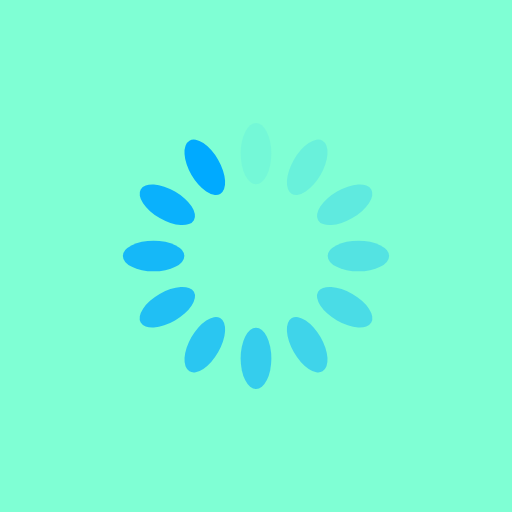
t = 0.00 s
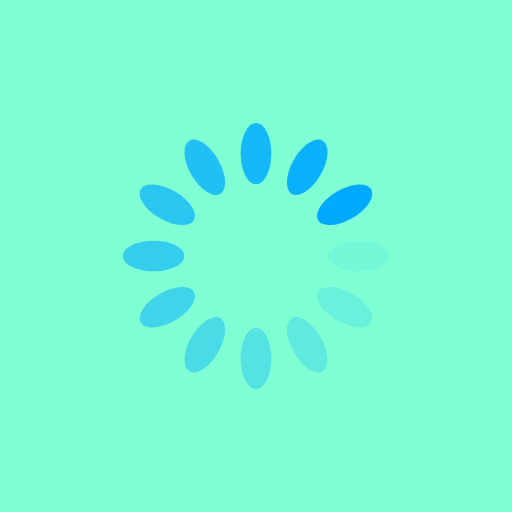
t = 0.25 s
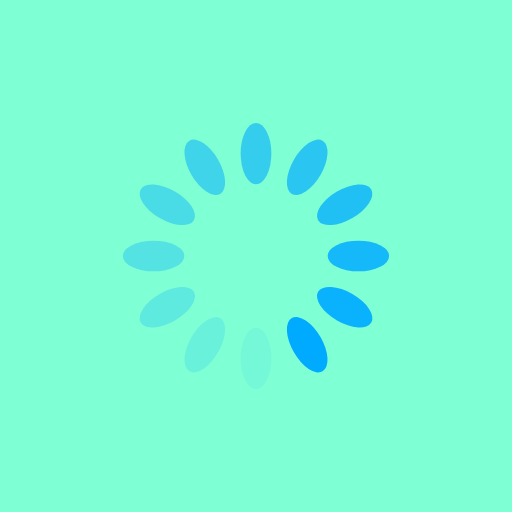
t = 0.50 s
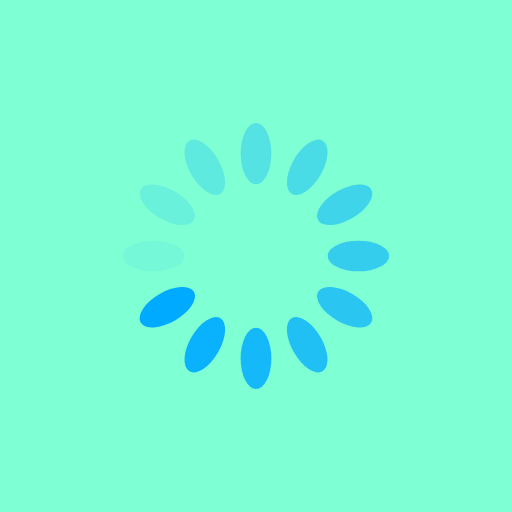
t = 0.75 s

The animated SVG that drew these frames (rendered in a browser with its animation timeline set to each time). Animation: 12 SMIL elements (animate=12); one cycle of 1.00 s, repeats indefinitely.

<?xml version="1.0" encoding="utf-8"?>
<svg xmlns="http://www.w3.org/2000/svg" xmlns:xlink="http://www.w3.org/1999/xlink" style="margin: auto; background: rgb(127, 255, 212); display: block; shape-rendering: auto;" width="200px" height="200px" viewBox="0 0 100 100" preserveAspectRatio="xMidYMid">
<g transform="rotate(0 50 50)">
  <rect x="47" y="24" rx="3" ry="6" width="6" height="12" fill="#00aaff">
    <animate attributeName="opacity" values="1;0" keyTimes="0;1" dur="1s" begin="-0.9166666666666666s" repeatCount="indefinite"></animate>
  </rect>
</g><g transform="rotate(30 50 50)">
  <rect x="47" y="24" rx="3" ry="6" width="6" height="12" fill="#00aaff">
    <animate attributeName="opacity" values="1;0" keyTimes="0;1" dur="1s" begin="-0.8333333333333334s" repeatCount="indefinite"></animate>
  </rect>
</g><g transform="rotate(60 50 50)">
  <rect x="47" y="24" rx="3" ry="6" width="6" height="12" fill="#00aaff">
    <animate attributeName="opacity" values="1;0" keyTimes="0;1" dur="1s" begin="-0.75s" repeatCount="indefinite"></animate>
  </rect>
</g><g transform="rotate(90 50 50)">
  <rect x="47" y="24" rx="3" ry="6" width="6" height="12" fill="#00aaff">
    <animate attributeName="opacity" values="1;0" keyTimes="0;1" dur="1s" begin="-0.6666666666666666s" repeatCount="indefinite"></animate>
  </rect>
</g><g transform="rotate(120 50 50)">
  <rect x="47" y="24" rx="3" ry="6" width="6" height="12" fill="#00aaff">
    <animate attributeName="opacity" values="1;0" keyTimes="0;1" dur="1s" begin="-0.5833333333333334s" repeatCount="indefinite"></animate>
  </rect>
</g><g transform="rotate(150 50 50)">
  <rect x="47" y="24" rx="3" ry="6" width="6" height="12" fill="#00aaff">
    <animate attributeName="opacity" values="1;0" keyTimes="0;1" dur="1s" begin="-0.5s" repeatCount="indefinite"></animate>
  </rect>
</g><g transform="rotate(180 50 50)">
  <rect x="47" y="24" rx="3" ry="6" width="6" height="12" fill="#00aaff">
    <animate attributeName="opacity" values="1;0" keyTimes="0;1" dur="1s" begin="-0.4166666666666667s" repeatCount="indefinite"></animate>
  </rect>
</g><g transform="rotate(210 50 50)">
  <rect x="47" y="24" rx="3" ry="6" width="6" height="12" fill="#00aaff">
    <animate attributeName="opacity" values="1;0" keyTimes="0;1" dur="1s" begin="-0.3333333333333333s" repeatCount="indefinite"></animate>
  </rect>
</g><g transform="rotate(240 50 50)">
  <rect x="47" y="24" rx="3" ry="6" width="6" height="12" fill="#00aaff">
    <animate attributeName="opacity" values="1;0" keyTimes="0;1" dur="1s" begin="-0.25s" repeatCount="indefinite"></animate>
  </rect>
</g><g transform="rotate(270 50 50)">
  <rect x="47" y="24" rx="3" ry="6" width="6" height="12" fill="#00aaff">
    <animate attributeName="opacity" values="1;0" keyTimes="0;1" dur="1s" begin="-0.16666666666666666s" repeatCount="indefinite"></animate>
  </rect>
</g><g transform="rotate(300 50 50)">
  <rect x="47" y="24" rx="3" ry="6" width="6" height="12" fill="#00aaff">
    <animate attributeName="opacity" values="1;0" keyTimes="0;1" dur="1s" begin="-0.08333333333333333s" repeatCount="indefinite"></animate>
  </rect>
</g><g transform="rotate(330 50 50)">
  <rect x="47" y="24" rx="3" ry="6" width="6" height="12" fill="#00aaff">
    <animate attributeName="opacity" values="1;0" keyTimes="0;1" dur="1s" begin="0s" repeatCount="indefinite"></animate>
  </rect>
</g>
<!-- [ldio] generated by https://loading.io/ --></svg>